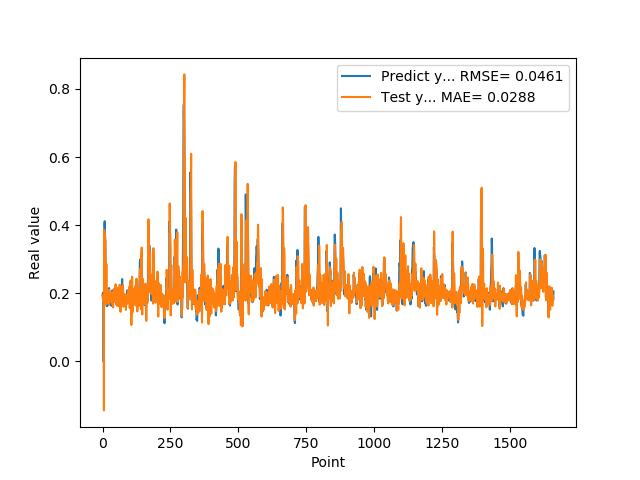

The file beside this chart, header and first rows:
1.955727785830000398e-01, 1.911025463348988707e-01
1.954265981910000005e-01, 1.880682732245411992e-01
2.004670947789999880e-01, 1.788104676127905412e-01
2.029463946819999587e-01, 1.913142884353148943e-01
0.000000000000000000e+00, 1.964652381012385041e-01
1.862521618600000151e-01, -1.435466025959326042e-01
1.862153261900000301e-01, 3.865656069108713289e-01
4.038094580169999670e-01, 2.629993852522027331e-01
4.118085205549999461e-01, 3.750079318226869352e-01
3.743042349819999948e-01, 3.434093992589584143e-01
3.571429848669999685e-01, 3.559151663261168608e-01
2.572054266930000055e-01, 3.317052807527332559e-01
2.409307956699999753e-01, 1.670834202221611331e-01
2.253161966800000249e-01, 2.572665135654327306e-01
1.935185044999999937e-01, 2.864547039249978333e-01
1.787700653079999924e-01, 2.591098856051360366e-01
1.622045934200000150e-01, 1.745252690171571197e-01
1.761920750140000269e-01, 1.716789472401872851e-01
1.883655935530000325e-01, 2.021114069959448201e-01
1.861467957499999548e-01, 2.035450501585195082e-01
1.954913884399999968e-01, 1.778460087519908583e-01
1.954011768099999935e-01, 1.886642443188160934e-01
1.660518944260000185e-01, 1.832577309246179453e-01
1.907722949980000249e-01, 1.674266368236351776e-01
2.156041562559999625e-01, 2.104452365440482031e-01
1.898660957809999716e-01, 2.104944026145233182e-01
1.770474612709999895e-01, 1.739238101418341953e-01
2.001174986360000074e-01, 1.881944717732603467e-01
1.948629021640000125e-01, 1.981236162322669025e-01
1.922753006219999894e-01, 1.821014777030903475e-01
1.779100298880000042e-01, 1.878876079696840951e-01
1.810636967419999854e-01, 1.788845937923043694e-01
1.680064052340000114e-01, 1.897018977780450810e-01
1.635809391740000174e-01, 1.873979072942771607e-01
1.706920862200000111e-01, 1.838772156352204978e-01
1.916799396280000345e-01, 1.686192041639445749e-01
2.085516005749999957e-01, 2.038189198126899582e-01
2.058236002919999752e-01, 1.886383225387223417e-01
1.828240007160000513e-01, 1.763455757108181310e-01
1.857409924269999846e-01, 1.586341396593293762e-01
1.775099337099999841e-01, 2.029050566543215139e-01
1.752161234619999952e-01, 1.944639732343031724e-01
1.971126049759999999e-01, 1.851777255693604907e-01
1.845117062330000057e-01, 2.133540326978420609e-01
1.984785944219999987e-01, 1.758248628425308768e-01
2.143009155989999692e-01, 1.902435706375985858e-01
1.841159015890000139e-01, 2.047037064422976838e-01
2.104043960570000094e-01, 1.823383977245189025e-01
2.032361328599999739e-01, 2.264563479885614017e-01
2.088565975429999833e-01, 1.734852215157599575e-01
1.960448026660000231e-01, 1.848873228618576614e-01
1.900728046889999523e-01, 2.043960486287676737e-01
1.658952832220000062e-01, 2.123220694182059165e-01
1.872539073229999851e-01, 1.634316552910780318e-01
1.852532625200000171e-01, 2.164268170471725095e-01
1.799222826959999966e-01, 1.999706018083156345e-01
2.012764066460000223e-01, 1.708655491741597199e-01
1.978618204589999985e-01, 1.821072129987237609e-01
1.950792670250000027e-01, 1.902657288508373956e-01
1.711323857310000085e-01, 1.942678749149839845e-01
1.623787879939999901e-01, 1.635986405322947534e-01
... 1,599 more rows
